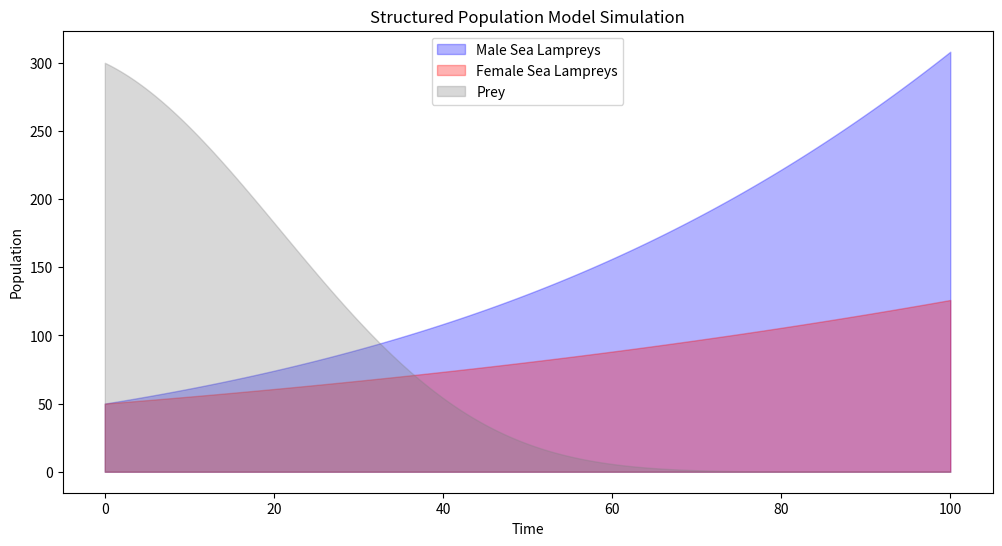

Recreate this plot in Python.
import numpy as np
import matplotlib.pyplot as plt

# 参数设定
r_M = 0.04  # 雄性海七鳃鳗的繁殖率
m_M = 0.02  # 雄性海七鳃鳗的自然死亡率
b_M = 0.002  # 雄性海七鳃鳗的捕食效率

r_F = 0.03  # 雌性海七鳃鳗的繁殖率
m_F = 0.02  # 雌性海七鳃鳗的自然死亡率
b_F = 0.001  # 雌性海七鳃鳗的捕食效率

r_P = 0.1  # 猎物的自然增长率
a = 0.001  # 猎物被捕食的概率

# 初始条件
M0 = 50  # 雄性海七鳃鳗的初始种群数量
F0 = 50  # 雌性海七鳃鳗的初始种群数量
P0 = 300  # 猎物的初始种群数量

K = 3000 #种群容量

# 时间设定
dt = 0.05  # 时间步长
T = 100  # 总模拟时间
N = int(T / dt)  # 总步数

# 初始化数组
M = np.zeros(N)
F = np.zeros(N)
P = np.zeros(N)
M[0] = M0
F[0] = F0
P[0] = P0

# 模拟过程
for t in range(N - 1):
    M[t + 1] = M[t] + (r_M * M[t] * (1 - M[t] / K ) - m_M * M[t] + b_M * a * P[t] * M[t]) * dt
    F[t + 1] = F[t] + (r_F * F[t] * (1 - F[t] / K ) - m_F * F[t] + b_F * a * P[t] * F[t]) * dt
    P[t + 1] = P[t] + (r_P * P[t] * (1 - P[t] / K ) - a * P[t] * (M[t] + F[t])) * dt

# 绘制图形
time = np.linspace(0, T, N)
plt.figure(figsize=(12, 6))
plt.fill_between(time, M, color='blue', alpha=0.3, label='Male Sea Lampreys')
plt.fill_between(time, F, color='red', alpha=0.3, label='Female Sea Lampreys')
plt.fill_between(time, P, color='grey', alpha=0.3, label='Prey')
plt.xlabel('Time')
plt.ylabel('Population')
plt.title('Structured Population Model Simulation')
plt.legend()
plt.show()
